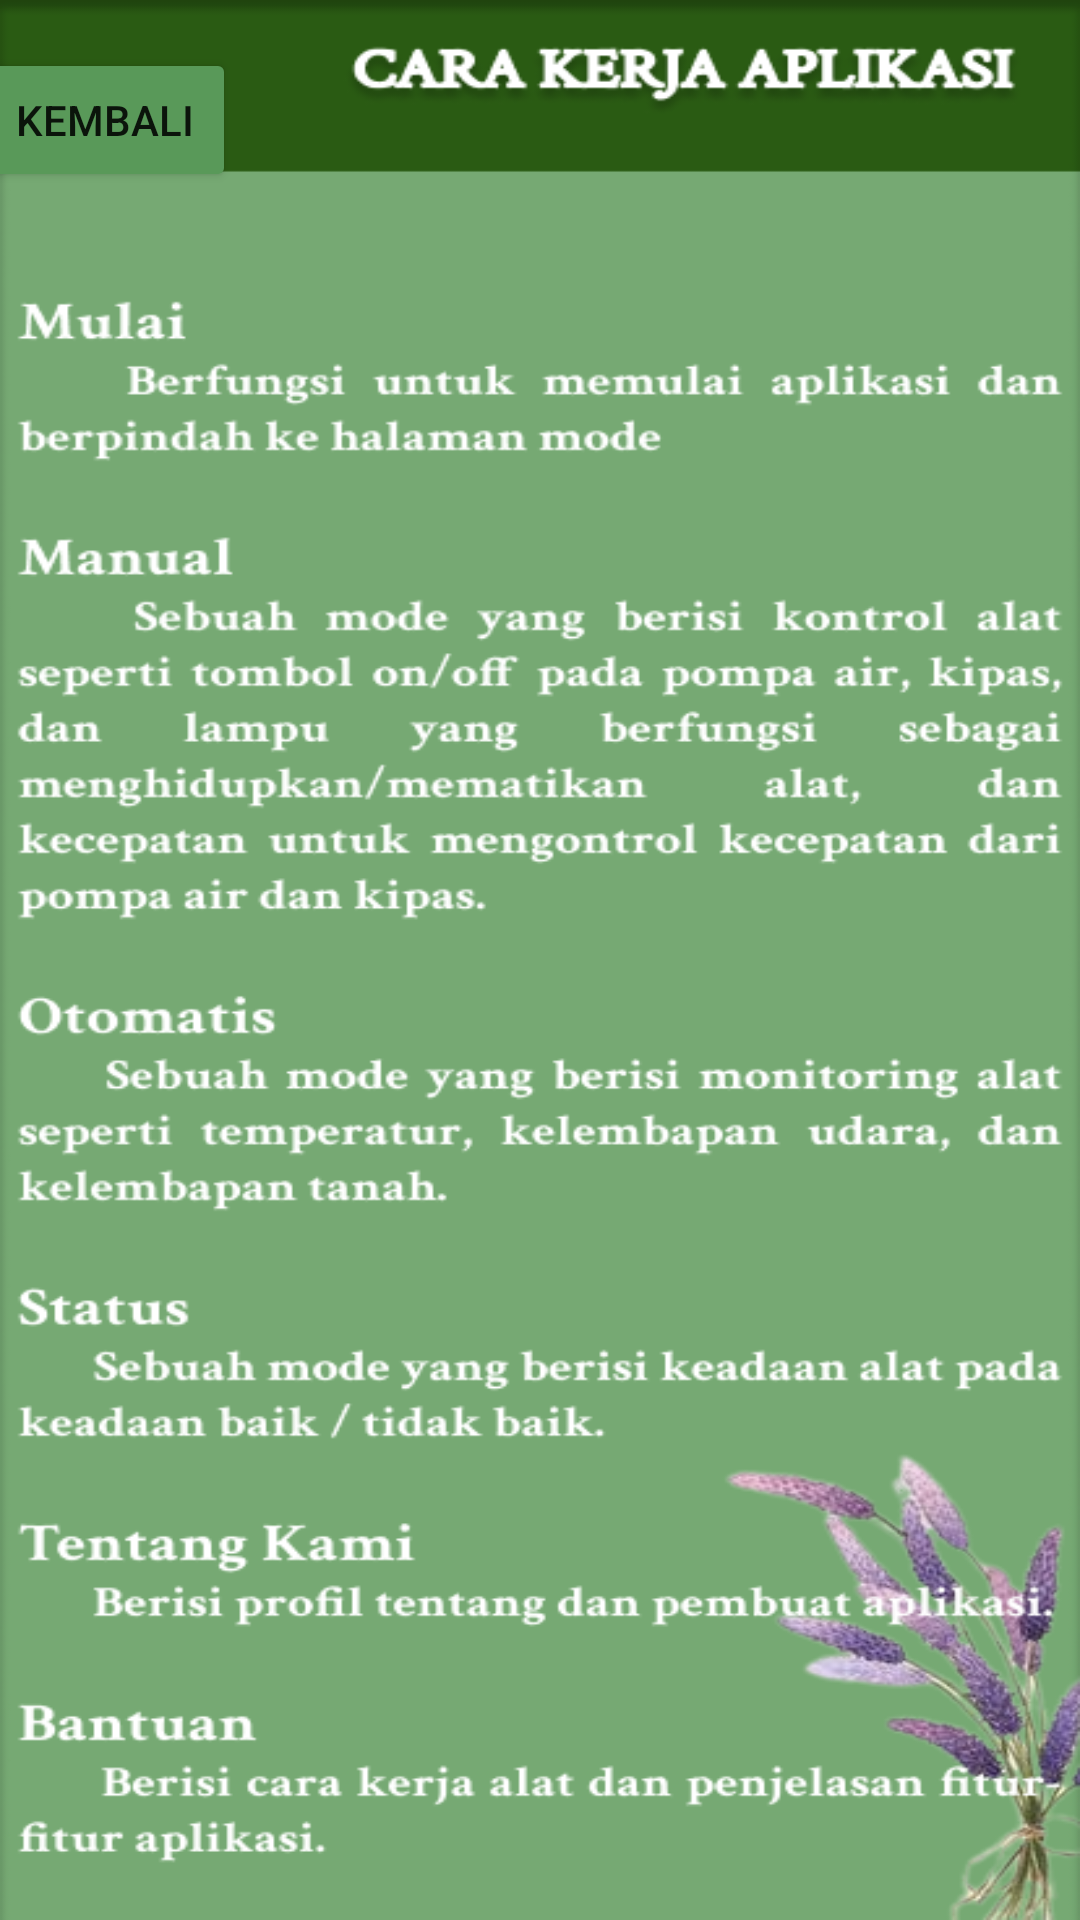

Here is an Android app screen rendered from its layout file. Give the layout XML and the strings, colors and styles it references.
<!-- AndroidManifest.xml: application theme Theme.SmartGarden -->
<!-- res/layout/activity_fitur.xml -->
<?xml version="1.0" encoding="utf-8"?>
<androidx.constraintlayout.widget.ConstraintLayout xmlns:android="http://schemas.android.com/apk/res/android"
    xmlns:app="http://schemas.android.com/apk/res-auto"
    xmlns:tools="http://schemas.android.com/tools"
    android:layout_width="match_parent"
    android:layout_height="match_parent"
    android:background="@drawable/fitur"
    tools:context=".FiturActivity">

    <Button
        android:id="@+id/back6"
        android:layout_width="wrap_content"
        android:layout_height="wrap_content"
        android:layout_marginStart="16dp"
        android:layout_marginTop="16dp"
        android:layout_marginEnd="307dp"
        android:backgroundTint="@color/teal_700"
        android:text="KEMBALI"
        app:cornerRadius="8dp"
        app:layout_constraintEnd_toEndOf="parent"
        app:layout_constraintStart_toStartOf="parent"
        app:layout_constraintTop_toTopOf="parent" />

</androidx.constraintlayout.widget.ConstraintLayout>
<!-- resources referenced by this layout -->
<resources>
  <color name="teal_700">#599959</color>
  <!-- drawable fitur: png bitmap (drawable, 119698 bytes) -->
  <style name="Theme.SmartGarden" parent="Theme.MaterialComponents.DayNight.NoActionBar">
          
          <item name="colorPrimary">@color/purple_500</item>
          <item name="colorPrimaryVariant">@color/purple_700</item>
          <item name="colorOnPrimary">@color/white</item>
          
          <item name="colorSecondary">@color/teal_200</item>
          <item name="colorSecondaryVariant">@color/teal_700</item>
          <item name="colorOnSecondary">@color/black</item>
          
          <item name="android:statusBarColor" tools:targetApi="l">?attr/colorPrimaryVariant</item>
          
      </style>
  <color name="purple_500">#5B2F13</color>
  <color name="purple_700">#599959</color>
  <color name="white">#FFFFFFFF</color>
  <color name="teal_200">#599959</color>
  <color name="black">#FF000000</color>
</resources>
